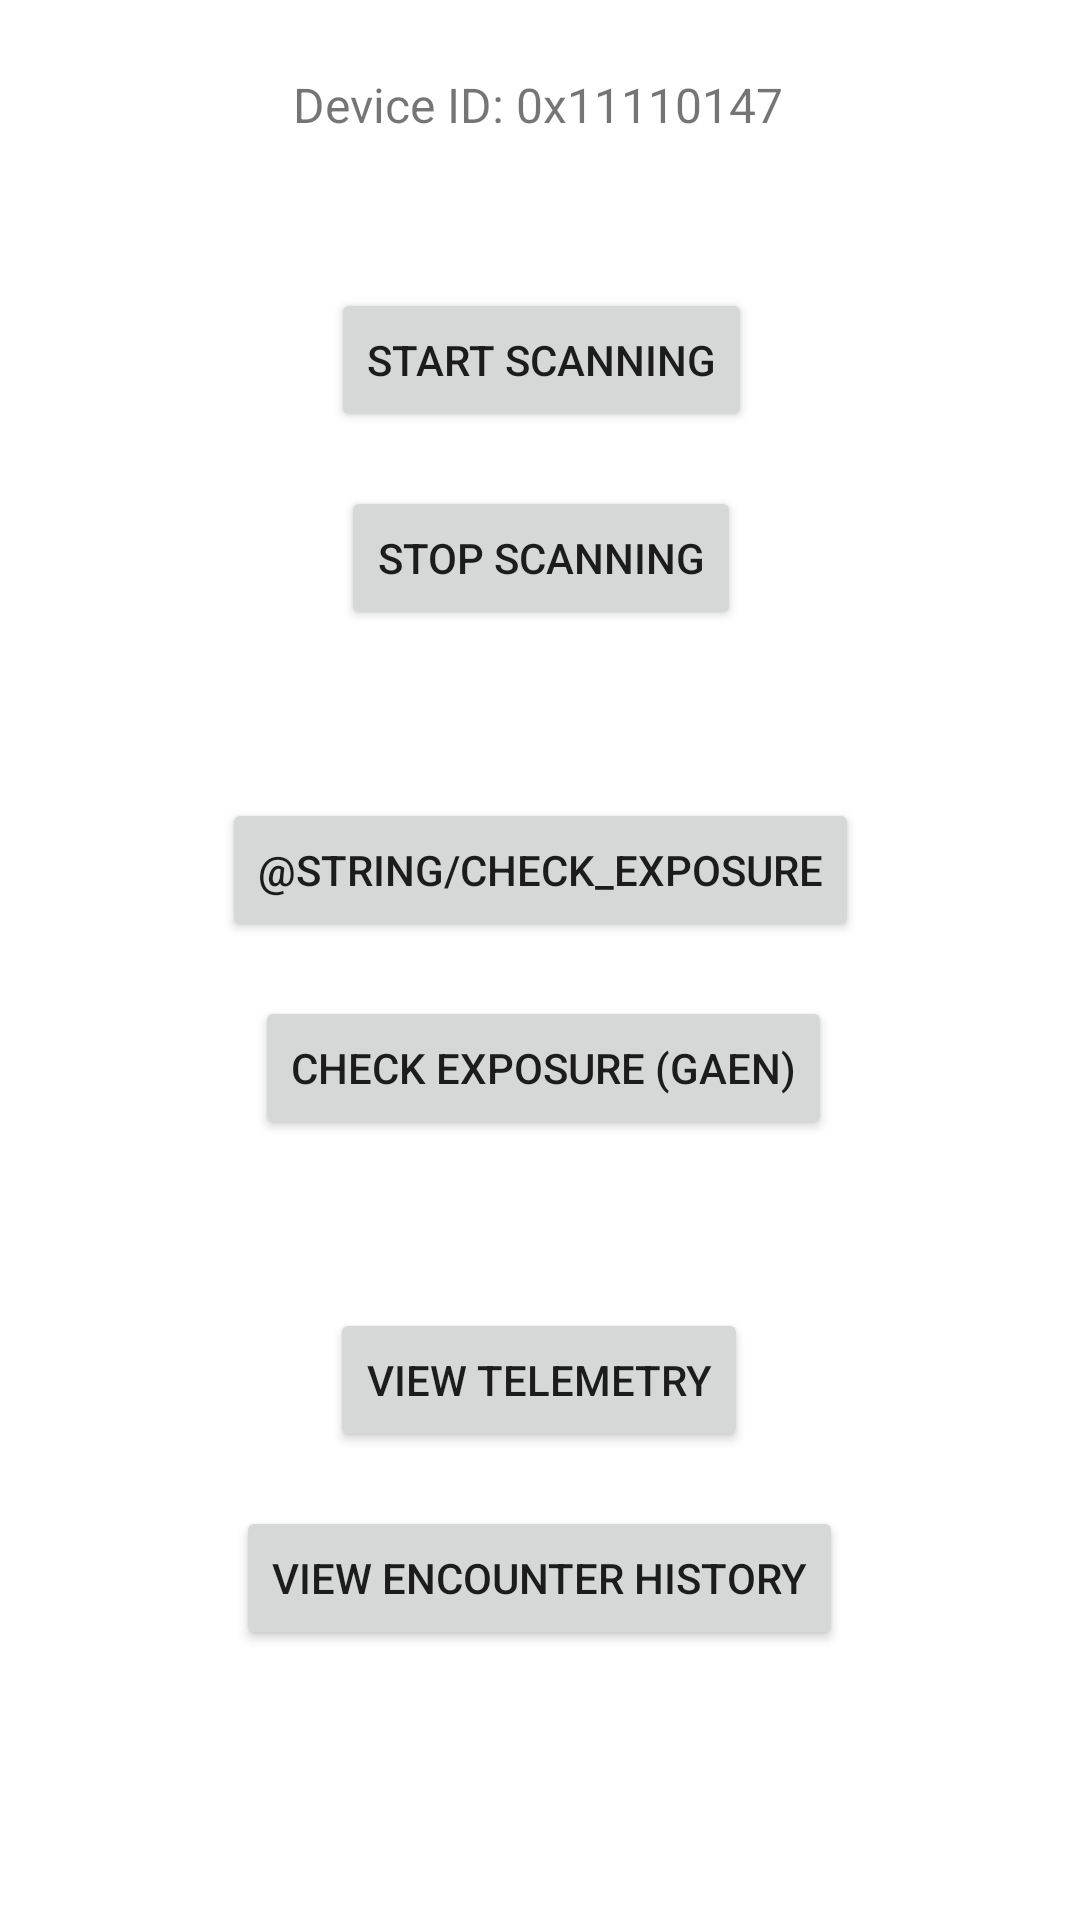

Reconstruct the res/layout file that produces this screen, plus the resources it refers to.
<!-- AndroidManifest.xml: application theme Theme.Bluetoothsample -->
<!-- res/layout/fragment_home.xml -->
<?xml version="1.0" encoding="utf-8"?>
<androidx.constraintlayout.widget.ConstraintLayout xmlns:android="http://schemas.android.com/apk/res/android"
    xmlns:app="http://schemas.android.com/apk/res-auto"
    xmlns:tools="http://schemas.android.com/tools"
    android:layout_width="match_parent"
    android:layout_height="match_parent"
    tools:context=".fragments.home.HomeFragment">

    <TextView
        android:id="@+id/registrationID"
        android:layout_width="wrap_content"
        android:layout_height="wrap_content"
        android:layout_marginTop="24dp"
        android:text="Device ID: 0x11110147"
        android:textSize="16sp"
        app:layout_constraintEnd_toEndOf="parent"
        app:layout_constraintHorizontal_bias="0.497"
        app:layout_constraintStart_toStartOf="parent"
        app:layout_constraintTop_toTopOf="parent" />

    <Button
        android:id="@+id/startBtn"
        android:layout_width="wrap_content"
        android:layout_height="wrap_content"
        android:layout_marginTop="96dp"
        android:text="@string/start_scanning"
        app:layout_constraintEnd_toEndOf="parent"
        app:layout_constraintHorizontal_bias="0.502"
        app:layout_constraintStart_toStartOf="parent"
        app:layout_constraintTop_toTopOf="parent" />

    <Button
        android:id="@+id/stopBtn"
        android:layout_width="wrap_content"
        android:layout_height="wrap_content"
        android:layout_marginTop="18dp"
        android:text="@string/stop_scanning"
        app:layout_constraintEnd_toEndOf="parent"
        app:layout_constraintHorizontal_bias="0.502"
        app:layout_constraintStart_toStartOf="parent"
        app:layout_constraintTop_toBottomOf="@+id/startBtn" />

    <Button
        android:id="@+id/checkExposureBtn"
        android:layout_width="wrap_content"
        android:layout_height="wrap_content"
        android:layout_marginTop="56dp"
        android:text="@string/check_exposure"
        app:layout_constraintEnd_toEndOf="parent"
        app:layout_constraintStart_toStartOf="parent"
        app:layout_constraintTop_toBottomOf="@+id/stopBtn" />

    <Button
        android:id="@+id/checkGaenExposureBtn"
        android:layout_width="wrap_content"
        android:layout_height="wrap_content"
        android:layout_marginTop="18dp"
        android:text="Check Exposure (GAEN)"
        app:layout_constraintEnd_toEndOf="parent"
        app:layout_constraintHorizontal_bias="0.506"
        app:layout_constraintStart_toStartOf="parent"
        app:layout_constraintTop_toBottomOf="@+id/checkExposureBtn" />

    <Button
        android:id="@+id/viewTelemetryBtn"
        android:layout_width="wrap_content"
        android:layout_height="wrap_content"
        android:layout_marginTop="56dp"
        android:text="view telemetry"
        app:layout_constraintTop_toBottomOf="@+id/checkGaenExposureBtn"
        app:layout_constraintEnd_toEndOf="parent"
        app:layout_constraintHorizontal_bias="0.498"
        app:layout_constraintStart_toStartOf="parent" />

    <Button
        android:id="@+id/listBtn"
        android:layout_width="wrap_content"
        android:layout_height="wrap_content"
        android:layout_marginTop="18dp"
        android:text="@string/view_encounter_history"
        app:layout_constraintTop_toBottomOf="@+id/viewTelemetryBtn"
        app:layout_constraintEnd_toEndOf="parent"
        app:layout_constraintHorizontal_bias="0.498"
        app:layout_constraintStart_toStartOf="parent" />

</androidx.constraintlayout.widget.ConstraintLayout>
<!-- resources referenced by this layout -->
<resources>
  <string name="start_scanning">Start Scanning</string>
  <string name="stop_scanning">Stop Scanning</string>
  <string name="view_encounter_history">View Encounter History</string>
  <style name="Theme.Bluetoothsample" parent="Theme.MaterialComponents.DayNight.DarkActionBar">
          
          <item name="colorPrimary">@color/purple_500</item>
          <item name="colorPrimaryVariant">@color/purple_700</item>
          <item name="colorOnPrimary">@color/white</item>
          
          <item name="colorSecondary">@color/teal_200</item>
          <item name="colorSecondaryVariant">@color/teal_700</item>
          <item name="colorOnSecondary">@color/black</item>
          
          <item name="android:statusBarColor" tools:targetApi="l">?attr/colorPrimaryVariant</item>
          
      </style>
  <!-- not gathered from this repository: default colours our renderer supplied (Android Studio template values) -->
  <color name="purple_500">#FF6200EE</color>
  <color name="purple_700">#FF3700B3</color>
  <color name="teal_200">#FF03DAC5</color>
  <color name="teal_700">#FF018786</color>
  <color name="black">#FF000000</color>
  <color name="white">#FFFFFFFF</color>
</resources>
